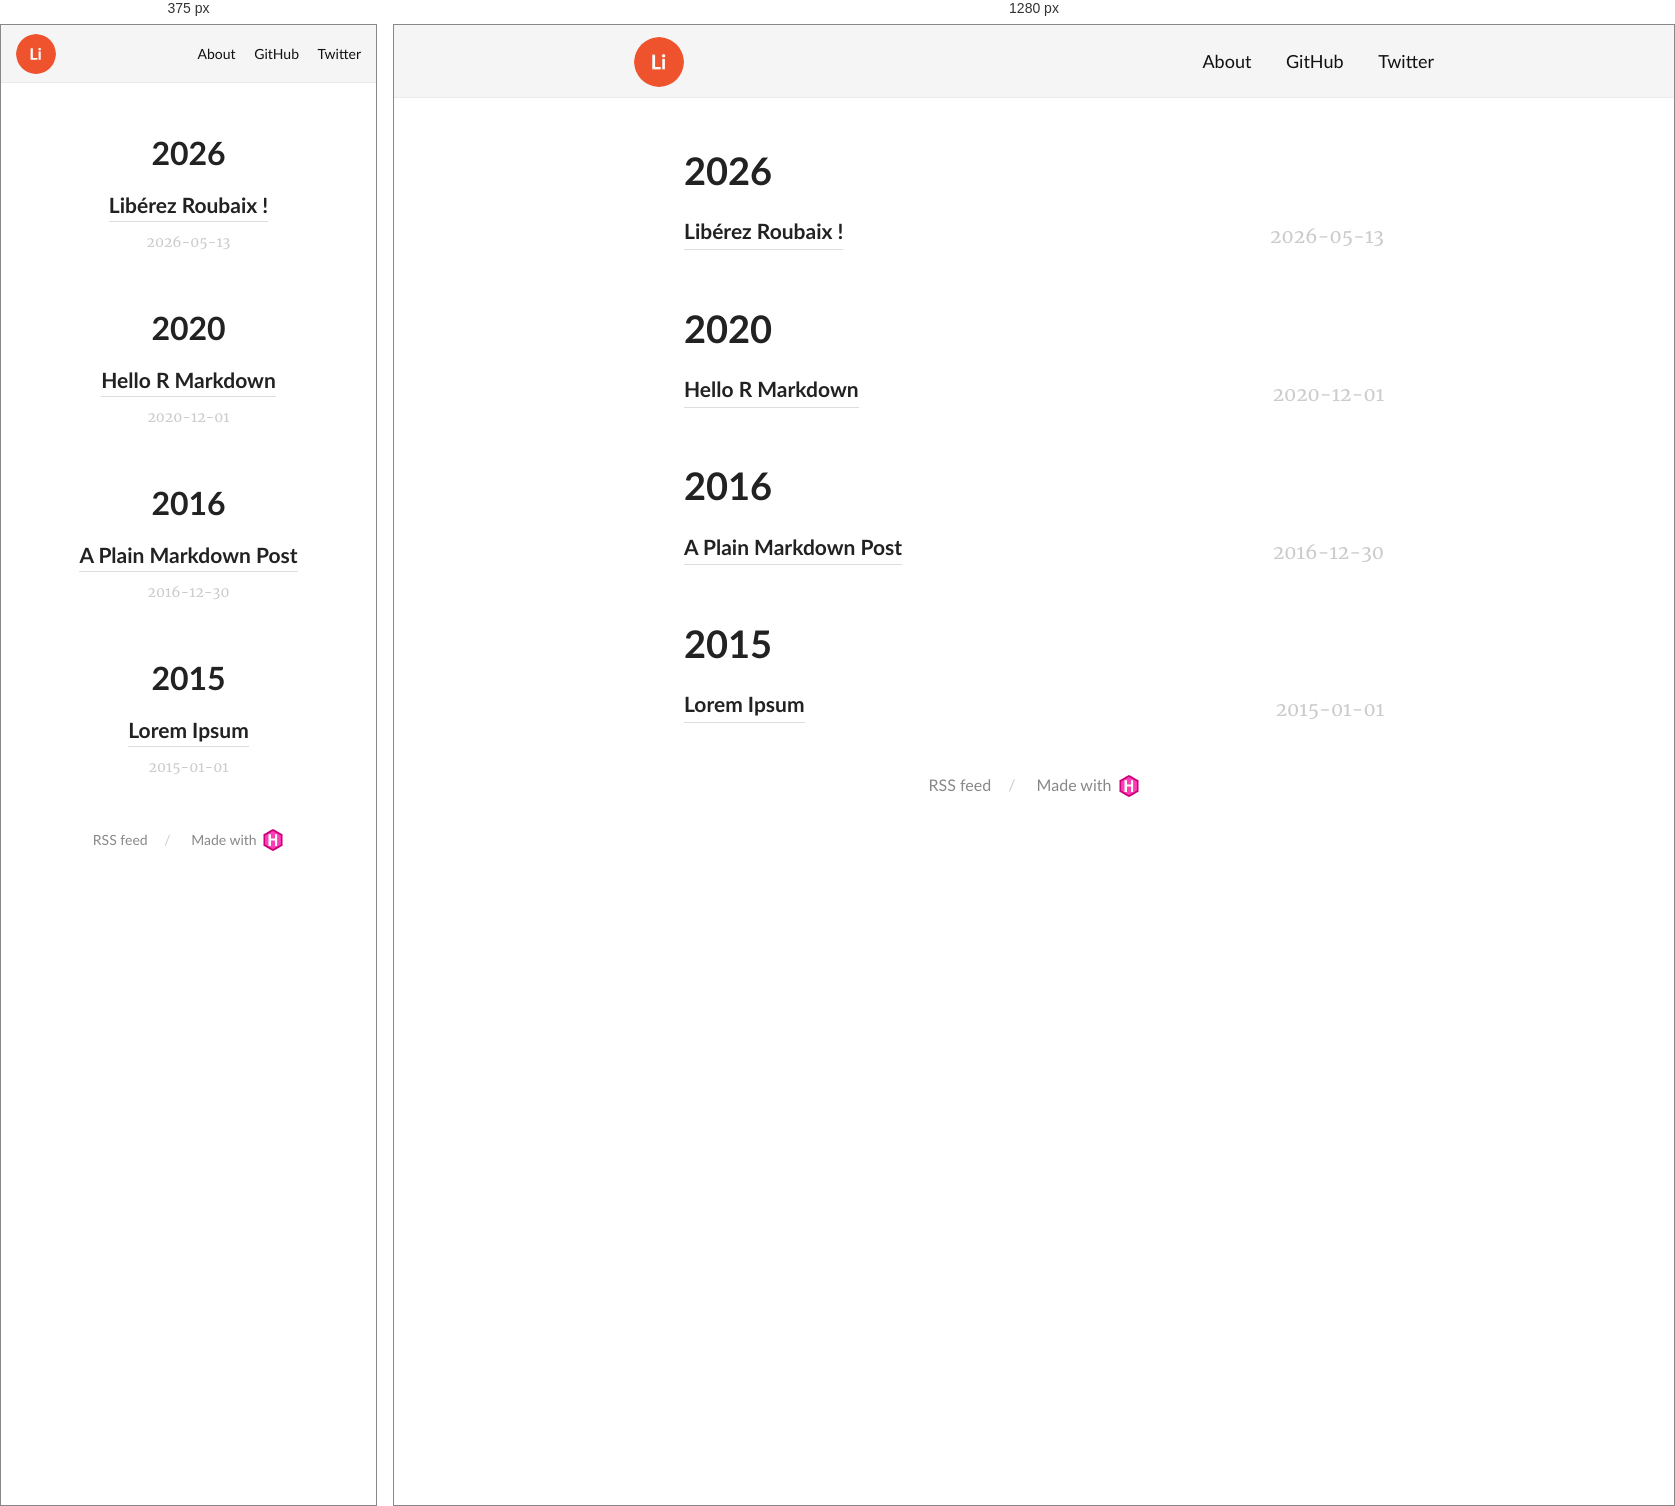
Rendered at 375 px and 1280 px, left to right.

<!-- file: index.html -->
<!DOCTYPE html>
<html lang="en-US">
  <head>
    <meta charset="utf-8">
<meta name="viewport" content="width=device-width, initial-scale=1.0">
<meta name="generator" content="Hugo 0.161.1">


<title>Posts - A Hugo website</title>
<meta property="og:title" content="Posts - A Hugo website">


  <link href='/favicon.ico' rel='icon' type='image/x-icon'/>



  





<link href="/post/index.xml" rel="alternate" type="application/rss+xml" title="A Hugo website" />



<link rel="stylesheet" href="/css/fonts.css" media="all">
<link rel="stylesheet" href="/css/main.css" media="all">



  </head>
  <body>
    <div class="wrapper">
      <header class="header">
        <nav class="nav">
  <a href="/" class="nav-logo">
    <img src="/images/logo.png"
         width="50"
         height="50"
         alt="Logo">
  </a>

  <ul class="nav-links">
    
    <li><a href="/about/">About</a></li>
    
    <li><a href="https://github.com/rstudio/blogdown">GitHub</a></li>
    
    <li><a href="https://twitter.com/rstudio">Twitter</a></li>
    
  </ul>
</nav>

      </header>


<main class="content" role="main">

  
  <div class="archive">
    
    
    
    <h2 class="archive-title">2026</h2>
    
    <article class="archive-item">
      <a href="/2026/05/13/lib-rez-roubaix/" class="archive-item-link">Libérez Roubaix !</a>
      <span class="archive-item-date">
        2026-05-13
      </span>
    </article>
    
    
    <h2 class="archive-title">2020</h2>
    
    <article class="archive-item">
      <a href="/2020/12/01/hello-r-markdown/" class="archive-item-link">Hello R Markdown</a>
      <span class="archive-item-date">
        2020-12-01
      </span>
    </article>
    
    
    <h2 class="archive-title">2016</h2>
    
    <article class="archive-item">
      <a href="/2016/12/30/a-plain-markdown-post/" class="archive-item-link">A Plain Markdown Post</a>
      <span class="archive-item-date">
        2016-12-30
      </span>
    </article>
    
    
    <h2 class="archive-title">2015</h2>
    
    <article class="archive-item">
      <a href="/2015/01/01/lorem-ipsum/" class="archive-item-link">Lorem Ipsum</a>
      <span class="archive-item-date">
        2015-01-01
      </span>
    </article>
    
    
  </div>

</main>

      <footer class="footer">
        <ul class="footer-links">
          
          <li>
            <a href="/post/index.xml" type="application/rss+xml" target="_blank">RSS feed</a>
          </li>
          
          <li>
            <a href="https://gohugo.io/" class="footer-links-kudos">Made with <img src="/images/hugo-logo.png" alt="Img link to Hugo website" width="22" height="22"></a>
          </li>
        </ul>
      </footer>

    </div>
    

    

    
  </body>
</html>



/* @media block from main.css */
@media (min-width: 600px) {
  .header {
    padding: 25px 0;
  }

  .nav-logo {
    margin-top: -13px;
  }

  .nav-logo img {
    max-height: 50px;
  }

  .nav-links {
    font-size: 18px;
  }

  .nav-links li {
    margin: 0 0 0 30px;
  }

  .content {
    font-size: 19px;
    line-height: 1.8;
  }

  .highlight {
    font-size: 16px;
    margin: 40px -20px;
  }

  .archive {
    text-align: left;
  }

  .archive-title {
    font-size: 38px;
  }

  .archive-item-date {
    font-size: 19px;
    text-align: right;
    float: right;
  }

  .archive-item-link {
    text-overflow: ellipsis;
    max-width: calc(100% - 120px);
    white-space: nowrap;
    overflow: hidden;
  }

  .article-title {
    font-size: 42px;
  }

  .article-duration {
    font-size: 12px;
  }

  .footer-links {
    font-size: inherit;
  }
}